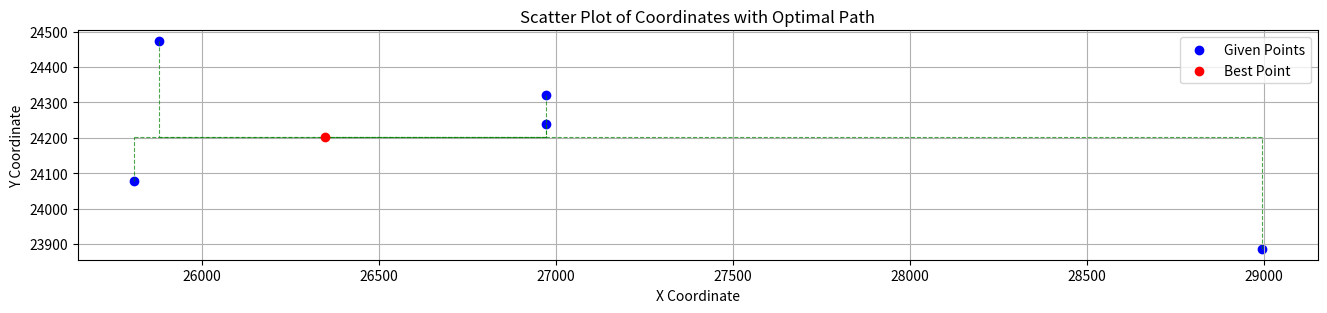

This chart was generated by the following Python code:
import numpy as np
import matplotlib.pyplot as plt

# 给定坐标点
coords = [
    (28994,23885),
    (26971,24240),
    (26971,24321),
    (25809,24078),
    (25878,24474)
]

# 获取坐标的最小和最大值
x_coords, y_coords = zip(*coords)
x_min, x_max = min(x_coords), max(x_coords)
y_min, y_max = min(y_coords), max(y_coords)

# 计算点到其他点曼哈顿距离的和，避免重复路径
def unique_manhattan_distance_sum(x, y, points):
    distances = []
    for px, py in points:
        distance = abs(x - px) + abs(y - py)
        if distance not in distances:
            distances.append(distance)
    return sum(distances)

# 初始化最小距离和最优点
min_distance = float('inf')
best_point = None

# 遍历矩形中的所有点
for x in range(x_min, x_max + 1):
    for y in range(y_min, y_max + 1):
        distance_sum = unique_manhattan_distance_sum(x, y, coords)
        if distance_sum < min_distance:
            min_distance = distance_sum
            best_point = (x, y)

# 输出结果
print(f"使曼哈顿距离之和最小的点是: {best_point}")
print(f"该点到所有坐标的曼哈顿距离之和是: {min_distance}")

# 生成图表
x_coords, y_coords = zip(*coords)
best_x, best_y = best_point

plt.figure(figsize=(16, 8))
plt.scatter(x_coords, y_coords, color='blue', label='Given Points')
plt.scatter(best_x, best_y, color='red', label='Best Point', zorder=5)

# 绘制从每个给定点到最佳点的曼哈顿路径
for (x, y) in coords:
    plt.plot([x, x], [y, best_y], color='green', linestyle='--', linewidth=0.8, alpha=0.7)
    plt.plot([x, best_x], [best_y, best_y], color='green', linestyle='--', linewidth=0.8, alpha=0.7)

plt.title('Scatter Plot of Coordinates with Optimal Path')
plt.xlabel('X Coordinate')
plt.ylabel('Y Coordinate')
plt.legend()
plt.grid(True)
plt.gca().set_aspect('equal', adjustable='box')  # 保持比例一致
plt.show()
